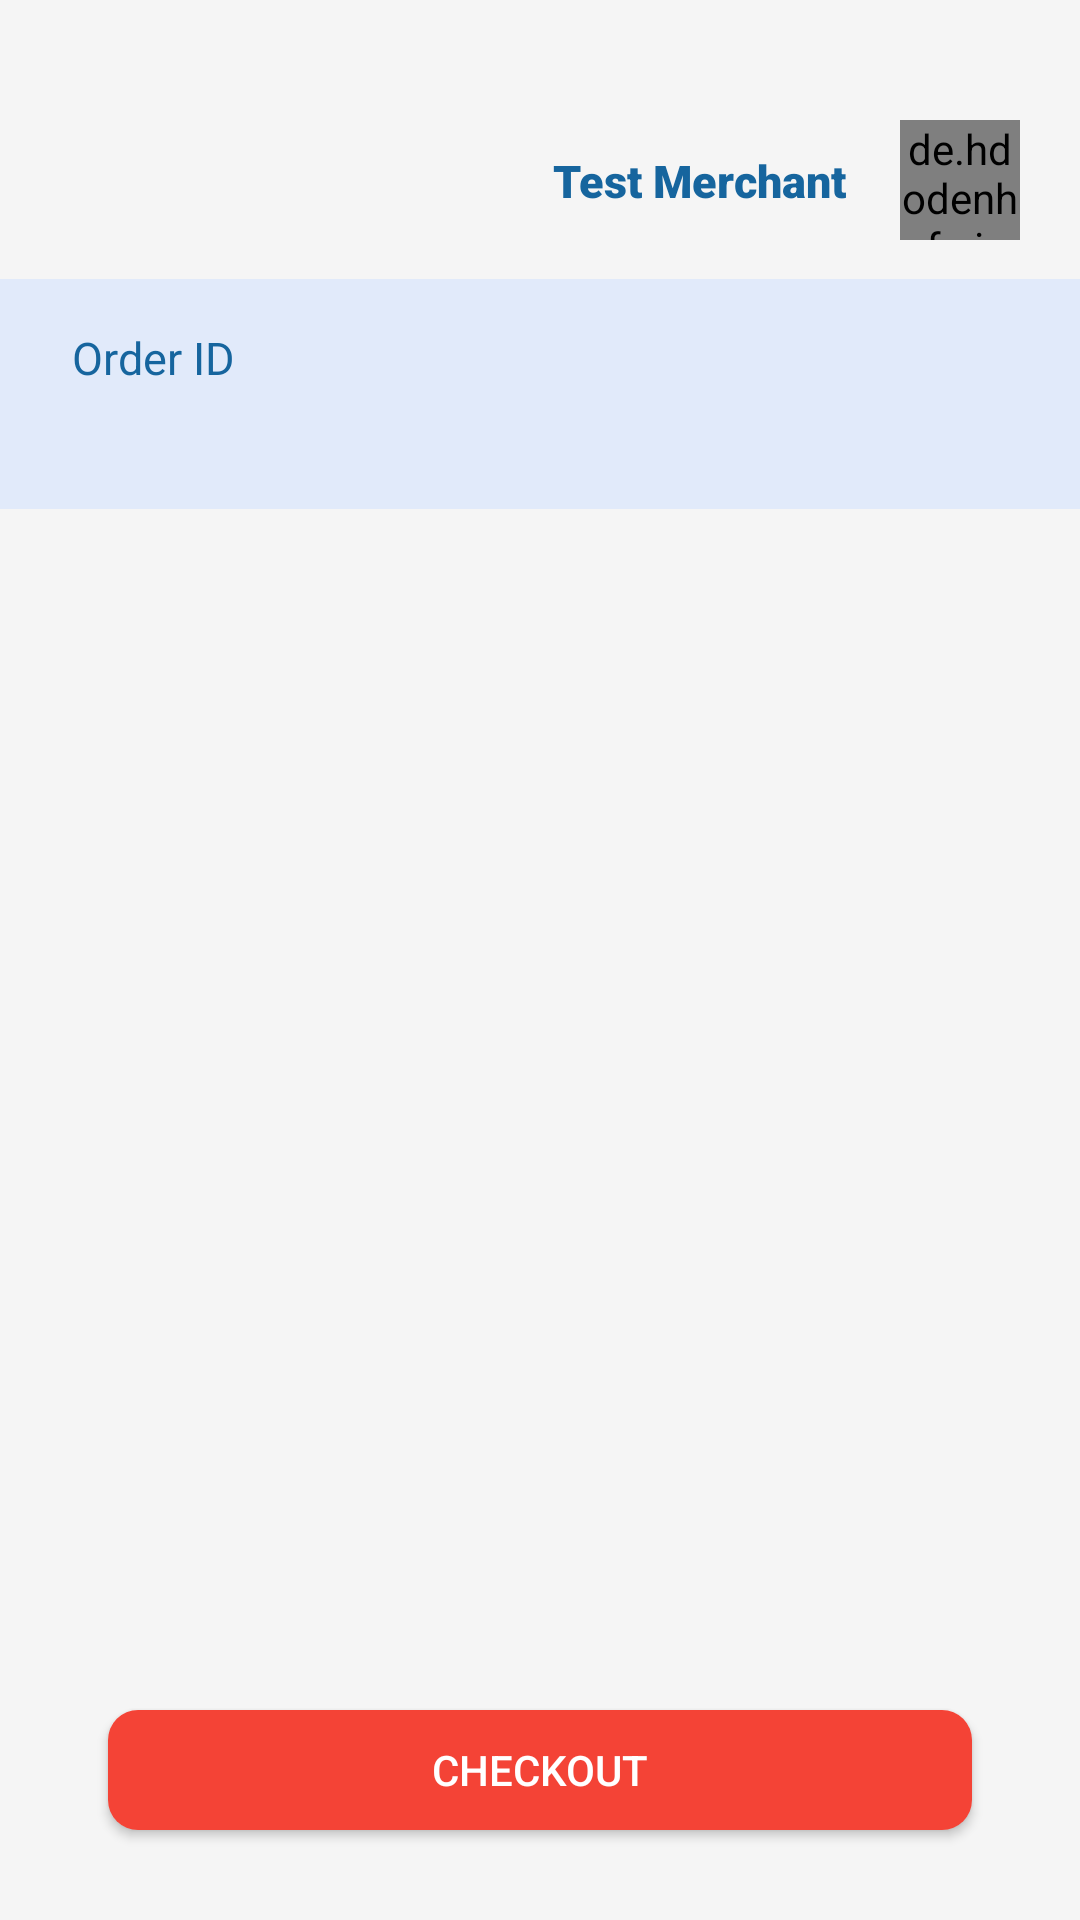

Write the Android layout XML for this screen, with the resource values it uses.
<!-- AndroidManifest.xml: activity theme Theme.App -->
<!-- res/layout/activity_main.xml -->
<?xml version="1.0" encoding="utf-8"?>
<androidx.constraintlayout.widget.ConstraintLayout
    xmlns:android="http://schemas.android.com/apk/res/android"
    xmlns:app="http://schemas.android.com/apk/res-auto"
    xmlns:tools="http://schemas.android.com/tools"
    android:layout_width="match_parent"
    android:background="#F5F5F5"
    android:layout_height="match_parent"
    tools:context=".MainActivity">
    <TextView
        android:layout_width="0dp"
        android:layout_height="wrap_content"

        android:fontFamily="sans-serif-light"
        android:text="Test Merchant"

        android:textColor="@color/blue_pesapal_light"
        android:textSize="15sp"
        android:textStyle="bold"
        android:textFontWeight="900"
        android:layout_marginEnd="18dp"
        app:layout_constraintHorizontal_bias="0"
        app:layout_constraintEnd_toStartOf="@id/civProfile"
        app:layout_constraintTop_toTopOf="@id/civProfile"
        app:layout_constraintBottom_toBottomOf="@id/civProfile"
        />


    <de.hdodenhof.circleimageview.CircleImageView
        android:id="@+id/civProfile"
        android:layout_width="40dp"
        android:layout_height="40dp"
        android:layout_marginEnd="20dp"
        android:layout_marginTop="40dp"
        app:layout_constraintEnd_toEndOf="parent"
        app:layout_constraintTop_toTopOf="parent"
        android:src="@drawable/user"
        app:civ_border_width="2dp"
        app:civ_border_color="@color/blue_pesapal"/>


    <androidx.constraintlayout.widget.ConstraintLayout
        android:layout_width="0dp"
        android:layout_height="wrap_content"
        android:id="@+id/header"
        android:background="@color/faded_blue"
        android:layout_marginTop="13dp"
        android:paddingVertical="16dp"
        android:paddingHorizontal="24dp"
        app:layout_constraintStart_toStartOf="parent"
        app:layout_constraintEnd_toEndOf="parent"
        app:layout_constraintTop_toBottomOf="@id/civProfile"
        >



        <TextView
            android:id="@+id/label_pay"
            android:layout_width="wrap_content"
            android:layout_height="wrap_content"

            android:fontFamily="sans-serif-light"
            android:text="Order ID "
            android:textColor="@color/blue_pesapal_light"
            android:textSize="15sp"
            android:textFontWeight="400"
            app:layout_constraintStart_toStartOf="parent"
            app:layout_constraintTop_toTopOf="parent" />

        <TextView
            android:layout_width="0dp"
            android:layout_height="wrap_content"
            android:id="@+id/tvOrderId"

            android:fontFamily="sans-serif-light"
            tools:text="AC4E584E"

            android:textColor="@color/blue_pesapal_light"
            android:textSize="15sp"
            android:textStyle="bold"
            android:textFontWeight="900"
            android:layout_marginEnd="8dp"
            app:layout_constraintHorizontal_bias="0"
            app:layout_constraintStart_toEndOf="@id/label_pay"
            app:layout_constraintEnd_toStartOf="@id/totalPrice"
            app:layout_constraintTop_toTopOf="@id/label_pay"
            app:layout_constraintBottom_toBottomOf="@id/label_pay"
            />

        <TextView
            android:layout_width="wrap_content"
            android:layout_height="wrap_content"
            android:id="@+id/label_amount"

            android:text="@string/amount"
            android:fontFamily="sans-serif-light"
            android:textColor="@color/blue_pesapal_light"
            android:textSize="15sp"
            android:textFontWeight="900"
            app:layout_constraintTop_toTopOf="@id/label_pay"
            app:layout_constraintStart_toStartOf="@id/totalPrice"
            />

        <TextView
            android:layout_width="wrap_content"
            android:layout_height="wrap_content"
            android:id="@+id/totalPrice"

            tools:text="KES 2,900.00"
            android:fontFamily="sans-serif-light"
            android:textColor="@color/blue_pesapal_light"
            android:textSize="15sp"
            android:textStyle="bold"
            android:textFontWeight="500"
            android:layout_marginTop="4dp"
            app:layout_constraintTop_toBottomOf="@id/label_amount"
            app:layout_constraintEnd_toEndOf="parent"
            />
    </androidx.constraintlayout.widget.ConstraintLayout>


    <androidx.recyclerview.widget.RecyclerView
        android:id="@+id/rv"
        app:layout_constraintStart_toStartOf="parent"
        app:layout_constraintEnd_toEndOf="parent"
        app:layout_constraintTop_toBottomOf="@+id/header"
        app:layout_constraintBottom_toTopOf="@+id/btnCheckOut"
        android:layout_marginTop="8dp"
        android:layout_marginStart="5dp"
        android:layout_marginEnd="5dp"
        tools:listitem="@layout/row_catalogue"
        tools:itemCount="6"
        android:layout_width="match_parent"
        android:layout_height="0dp"

        android:layout_marginBottom="16dp"/>

    <androidx.appcompat.widget.AppCompatButton
        android:id="@+id/btnCheckOut"
        android:layout_width="0dp"
        android:layout_height="40dp"

        android:text="CheckOut"
        android:textColor="@color/white"
        android:backgroundTint="@color/accentColor"
        android:background="@drawable/view_button"

        android:layout_marginBottom="30dp"
        app:layout_constraintWidth_percent="0.8"
        app:layout_constraintBottom_toBottomOf="parent"
        app:layout_constraintStart_toStartOf="parent"
        app:layout_constraintEnd_toEndOf="parent"
        />





</androidx.constraintlayout.widget.ConstraintLayout>
<!-- res/layout/row_catalogue.xml (included above) -->
<?xml version="1.0" encoding="utf-8"?>
<androidx.cardview.widget.CardView
    xmlns:android="http://schemas.android.com/apk/res/android"
    xmlns:app="http://schemas.android.com/apk/res-auto"
    xmlns:tools="http://schemas.android.com/tools"
    android:orientation="vertical"
    android:layout_width="match_parent"
    android:layout_marginEnd="10dp"
    android:layout_marginStart="10dp"
    android:layout_marginTop="5dp"
    android:layout_marginBottom="5dp"
    app:cardCornerRadius="7dp"
    app:cardElevation="0dp"
    android:layout_height="wrap_content"
    android:background="@color/white"
    >

    <androidx.constraintlayout.widget.ConstraintLayout
        android:layout_width="match_parent"
        android:layout_height="wrap_content"
        android:layout_margin="8dp"
        android:background="@color/white"
        >

        <ImageView
            android:id="@+id/ivCatalogue"
            android:layout_width="90dp"
            android:layout_height="80dp"
            android:layout_centerHorizontal="true"
            android:layout_centerVertical="true"
            tools:src="@drawable/chips"
            app:layout_constraintStart_toStartOf="parent"
            app:layout_constraintTop_toTopOf="parent"
            />

        <TextView
            android:id="@+id/tvName"
            android:layout_width="wrap_content"
            android:layout_height="wrap_content"
            android:layout_below="@+id/ivCatalogue"
            android:layout_marginStart="2dp"
            android:text="Name"
            android:textColor="@color/gray"
            android:textSize="12sp"
            android:textStyle="bold"
            app:layout_constraintBottom_toTopOf="@+id/tvPrice"
            app:layout_constraintEnd_toStartOf="@+id/clControls"
            app:layout_constraintStart_toEndOf="@+id/ivCatalogue"
            app:layout_constraintTop_toTopOf="@+id/ivCatalogue"
            app:layout_constraintVertical_chainStyle="packed" />

        <TextView
            android:id="@+id/tvPrice"
            android:layout_width="wrap_content"
            android:layout_height="wrap_content"
            android:layout_below="@id/tvName"
            android:layout_marginStart="2dp"
            android:text="1.0"
            android:textColor="@color/black"
            android:textSize="14sp"
            android:textStyle="bold"
            app:layout_constraintBottom_toBottomOf="@+id/ivCatalogue"
            app:layout_constraintEnd_toEndOf="@+id/tvName"
            app:layout_constraintStart_toStartOf="@+id/tvName"
            app:layout_constraintTop_toBottomOf="@+id/tvName" />

        <androidx.constraintlayout.widget.ConstraintLayout
            android:id="@+id/clControls"
            android:layout_width="wrap_content"
            android:layout_height="wrap_content"
            android:layout_marginTop="10dp"
            android:layout_marginBottom="10dp"
            app:layout_constraintBottom_toBottomOf="@+id/ivCatalogue"
            app:layout_constraintEnd_toEndOf="parent"
            app:layout_constraintTop_toTopOf="@+id/ivCatalogue">

            <ImageView
                android:id="@+id/iv_detail_minus"
                android:layout_width="30dp"
                android:layout_height="30dp"
                android:src="@drawable/ic_minus"
                app:layout_constraintBottom_toBottomOf="parent"
                app:layout_constraintEnd_toStartOf="@+id/tv_detail_qty"
                app:layout_constraintStart_toStartOf="parent"
                app:layout_constraintTop_toTopOf="parent" />

            <TextView
                android:id="@+id/tv_detail_qty"
                android:layout_width="wrap_content"
                android:layout_height="wrap_content"
                android:layout_marginStart="15dp"
                android:layout_marginEnd="15dp"
                android:text="0"
                app:layout_constraintBottom_toBottomOf="parent"
                app:layout_constraintEnd_toStartOf="@+id/iv_detail_plus"
                app:layout_constraintStart_toEndOf="@+id/iv_detail_minus"
                app:layout_constraintTop_toTopOf="parent" />

            <ImageView
                android:id="@+id/iv_detail_plus"
                android:layout_width="30dp"
                android:layout_height="30dp"
                android:src="@drawable/ic_plus"
                app:layout_constraintBottom_toBottomOf="parent"
                app:layout_constraintEnd_toEndOf="parent"
                app:layout_constraintStart_toEndOf="@+id/tv_detail_qty"
                app:layout_constraintTop_toTopOf="parent" />
        </androidx.constraintlayout.widget.ConstraintLayout>

    </androidx.constraintlayout.widget.ConstraintLayout>




</androidx.cardview.widget.CardView>
<!-- resources referenced by this layout -->
<resources>
  <color name="accentColor">#FFF44336</color>
  <color name="black">#FF000000</color>
  <color name="blue_pesapal">#FFBB86FC</color>
  <color name="blue_pesapal_light">#16659E</color>
  <color name="faded_blue">#E1EAFA</color>
  <color name="gray">#C7C4C4</color>
  <color name="white">#FFFFFFFF</color>
  <!-- drawable chips: png bitmap (drawable, 261879 bytes) -->
  <!-- drawable ic_minus: png bitmap (drawable, 539 bytes) -->
  <!-- drawable ic_plus: png bitmap (drawable, 562 bytes) -->
  <!-- drawable view_button (drawable) -->
  <?xml version="1.0" encoding="utf-8"?>
  <selector xmlns:android="http://schemas.android.com/apk/res/android">
      <item>
          <shape>
              <corners android:radius="10dp" />
              <gradient
                  android:startColor = "@color/colorGradientStart"
                  android:centerColor = "@color/colorGradientCentre"
                  android:endColor = "@color/colorGradientEnd"
                  android:angle = "135"
                  android:type = "linear" />
          </shape>
      </item>
  </selector>
  <string name="amount">Amount</string>
  <style name="Theme.App" parent="Theme.MaterialComponents.Light.NoActionBar">
          
          <item name="colorPrimary">@color/purple_500</item>
          <item name="colorPrimaryVariant">@color/purple_700</item>
          <item name="colorOnPrimary">@color/white</item>
          
          <item name="colorSecondary">@color/teal_200</item>
          <item name="colorSecondaryVariant">@color/teal_700</item>
          <item name="colorOnSecondary">@color/black</item>
          
          
          <item name="windowActionBar">false</item>
          <item name="windowNoTitle">true</item>
      </style>
  <color name="colorGradientStart">#013591</color>
  <color name="colorGradientCentre">#004AB1</color>
  <color name="colorGradientEnd">#0951b5</color>
  <color name="purple_500">#FF6200EE</color>
  <color name="purple_700">#FF3700B3</color>
  <color name="teal_200">#FF03DAC5</color>
  <color name="teal_700">#FF018786</color>
</resources>
